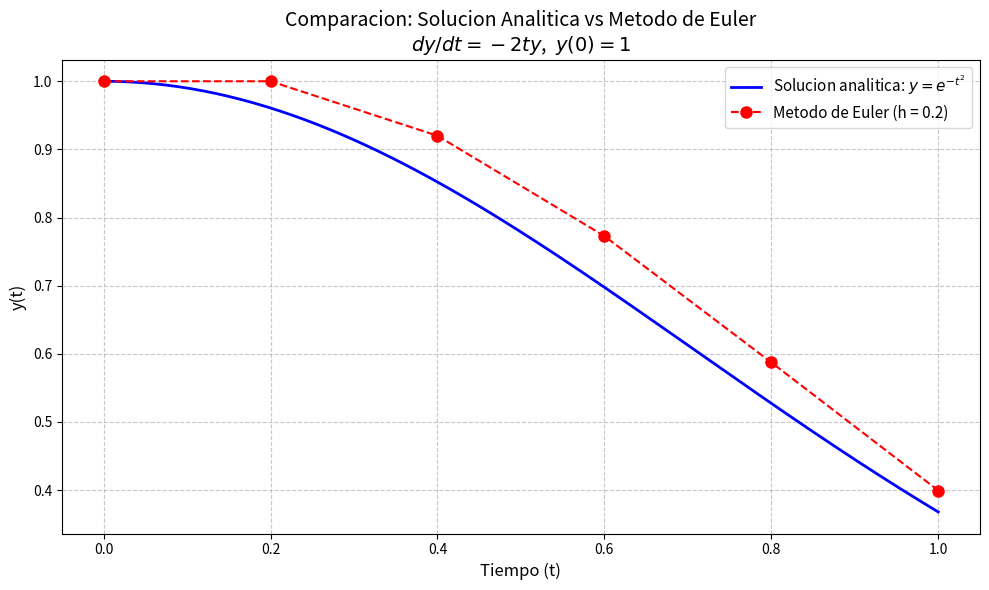

Python code for this plot:
"""
Comparacion de Soluciones Analiticas vs Numericas para Ecuaciones Diferenciales Separables.

Este modulo resuelve la ecuacion diferencial separable:

    dy/dt = -2ty,    y(0) = 1

De forma analitica mediante separacion de variables y de forma numerica mediante el metodo de Euler.
Posteriormente genera una grafica comparativa entre ambas soluciones.

Autor: Jehsua Romero Guadarrama
"""

import math
import matplotlib.pyplot as plt

# Constantes de configuracion del problema

TIEMPO_INICIAL      = 0.0
TIEMPO_FINAL        = 1.0
PASO_H              = 0.2
CONDICION_INICIAL_Y = 1.0

# Funciones del problema

def ecuacion_diferencial(t: float, y: float) -> float:
    """
    Evalua el lado derecho de la EDO dy/dt = f(t, y).

    La ecuacion diferencial seleccionada es:
        dy/dt = -2 * t * y

    Una ecuacion separable clasica cuya solucion analitica 
    se puede obtener por el metodo de separacion de variables.

    Args:
        t: Variable independiente (tiempo).
        y: Variable dependiente.

    Returns:
        Valor de f(t, y) = -2ty.
    """
    return -2 * t * y


def solucion_analitica(t: float) -> float:
    """
    
    Calcula la solucion exacta de la EDO en el punto t.

    Proceso de separacion de variables:
        dy/dt            = -2ty
        (1/y) dy         = -2t dt          # Separamos variables
        integral(1/y) dy = integral(-2t) dt
        ln|y|            = -t^2 + C
        y                = A * e^(-t^2)

    Aplicando la condicion inicial y(0) = 1:
        1 = A * e^(0)  =>  A = 1

    Solucion exacta:
        y(t) = e^(-t^2)

    Args:
        t: Punto en el que se evalua la solucion.

    Returns:
        Valor exacto de y(t) = e^(-t^2).
    """
    return math.exp(-(t ** 2))


def metodo_de_euler(
    funcion: callable,
    t_inicial: float,
    y_inicial: float,
    t_final: float,
    paso: float,
) -> tuple[list[float], list[float]]:
    """
    Aproxima la solucion de una EDO mediante el metodo de Euler.

    El metodo de Euler es un esquema numerico de primer orden que
    avanza la solucion paso a paso usando la formula:

        y_{n+1} = y_n + h * f(t_n, y_n)

    Args:
        funcion:   Funcion f(t, y) que define la EDO dy/dt = f(t, y).
        t_inicial: Valor inicial de la variable independiente.
        y_inicial: Condicion inicial y(t_inicial).
        t_final:   Limite superior del intervalo de integracion.
        paso:      Tamano del paso h.

    Returns:
        Tupla con dos listas: (valores_t, valores_y) correspondientes a los puntos calculados por el metodo.
    """
    valores_t = [t_inicial]
    valores_y = [y_inicial]

    t_actual = t_inicial
    y_actual = y_inicial

    # Avanzamos paso a paso hasta alcanzar el tiempo final
    while t_actual < t_final - 1e-12:
        y_siguiente = y_actual + paso * funcion(t_actual, y_actual)
        t_actual    = round(t_actual + paso, 10)

        valores_t.append(t_actual)
        valores_y.append(y_siguiente)

        y_actual = y_siguiente

    return valores_t, valores_y

def calcular_errores(
    valores_t: list[float],
    valores_y_numericos: list[float],
) -> list[dict]:
    """
    Calcula el error absoluto entre la solucion numerica y la analitica.

    Para cada punto t_i se computa:
        error_absoluto = |y_analitica(t_i) - y_euler(t_i)|

    Args:
        valores_t:           Lista de puntos temporales.
        valores_y_numericos: Lista de valores aproximados por Euler.

    Returns:
        Lista de diccionarios con la informacion de cada paso:
        t, y_analitica, y_euler, error_absoluto.
    """
    resultados = []

    for t, y_euler in zip(valores_t, valores_y_numericos):
        y_exacta = solucion_analitica(t)
        error = abs(y_exacta - y_euler)
        resultados.append({
            "t": t,
            "y_analitica": y_exacta,
            "y_euler": y_euler,
            "error_absoluto": error,
        })

    return resultados


def imprimir_tabla_resultados(resultados: list[dict]) -> None:
    """Muestra en consola una tabla comparativa de ambas soluciones.

    Args:
        resultados: Lista de diccionarios generada por calcular_errores.
    """
    separador = "-" * 65
    encabezado = f"{'t':>6} | {'y analitica':>14} | {'y Euler':>14} | {'Error abs.':>14}"

    print("\n" + separador)
    print("  Comparacion: Solucion Analitica vs Metodo de Euler")
    print(f"  EDO: dy/dt = -2ty,  y(0) = 1,  h = {PASO_H}")
    print(separador)
    print(encabezado)
    print(separador)

    for fila in resultados:
        print(
            f"{fila['t']:>6.1f} | "
            f"{fila['y_analitica']:>14.10f} | "
            f"{fila['y_euler']:>14.10f} | "
            f"{fila['error_absoluto']:>14.10f}"
        )

    print(separador)


def generar_grafica(
    valores_t_euler: list[float],
    valores_y_euler: list[float],
) -> None:
    """
    Genera y guarda una grafica comparativa entre ambas soluciones.

    Se traza la curva continua de la solucion analitica junto con los
    puntos discretos obtenidos por el metodo de Euler.

    Args:
        valores_t_euler: Puntos temporales del metodo de Euler.
        valores_y_euler: Valores aproximados por Euler.
    """
    # Puntos finos para la curva analitica
    num_puntos_curva = 200
    t_fino = [
        TIEMPO_INICIAL + i * (TIEMPO_FINAL - TIEMPO_INICIAL) / num_puntos_curva
        for i in range(num_puntos_curva + 1)
    ]
    y_analitica_fino = [solucion_analitica(t) for t in t_fino]

    # Configuracion de la figura
    figura, ejes = plt.subplots(figsize=(10, 6))

    ejes.plot(
        t_fino,
        y_analitica_fino,
        label="Solucion analitica: $y = e^{-t^2}$",
        color="blue",
        linewidth=2,
    )
    ejes.plot(
        valores_t_euler,
        valores_y_euler,
        "o--",
        label=f"Metodo de Euler (h = {PASO_H})",
        color="red",
        markersize=8,
        linewidth=1.5,
    )

    ejes.set_xlabel("Tiempo (t)", fontsize=12)
    ejes.set_ylabel("y(t)", fontsize=12)
    ejes.set_title(
        "Comparacion: Solucion Analitica vs Metodo de Euler\n"
        "$dy/dt = -2ty$,  $y(0) = 1$",
        fontsize=14,
    )
    ejes.legend(fontsize=11)
    ejes.grid(True, linestyle="--", alpha=0.7)

    plt.tight_layout()

    nombre_archivo = "grafica_comparativa.png"
    figura.savefig(nombre_archivo, dpi=150)
    print(f"\nGrafica guardada como '{nombre_archivo}'.")

    plt.show()

# Punto de entrada principal

def main() -> None:
    """
    Ejecuta el flujo completo del programa.
    1. Aplica el metodo de Euler para obtener la solucion numerica.
    2. Calcula los errores comparando con la solucion analitica.
    3. Imprime la tabla de resultados en consola.
    4. Genera la grafica comparativa.
    """
    # Paso 1: Resolver numericamente con el metodo de Euler
    valores_t, valores_y = metodo_de_euler(
        funcion   = ecuacion_diferencial,
        t_inicial = TIEMPO_INICIAL,
        y_inicial = CONDICION_INICIAL_Y,
        t_final   = TIEMPO_FINAL,
        paso      = PASO_H,
    )

    # Paso 2: Calcular errores
    resultados = calcular_errores(valores_t, valores_y)

    # Paso 3: Mostrar tabla en consola
    imprimir_tabla_resultados(resultados)

    # Paso 4: Generar grafica
    generar_grafica(valores_t, valores_y)


if __name__ == "__main__":
    main()
